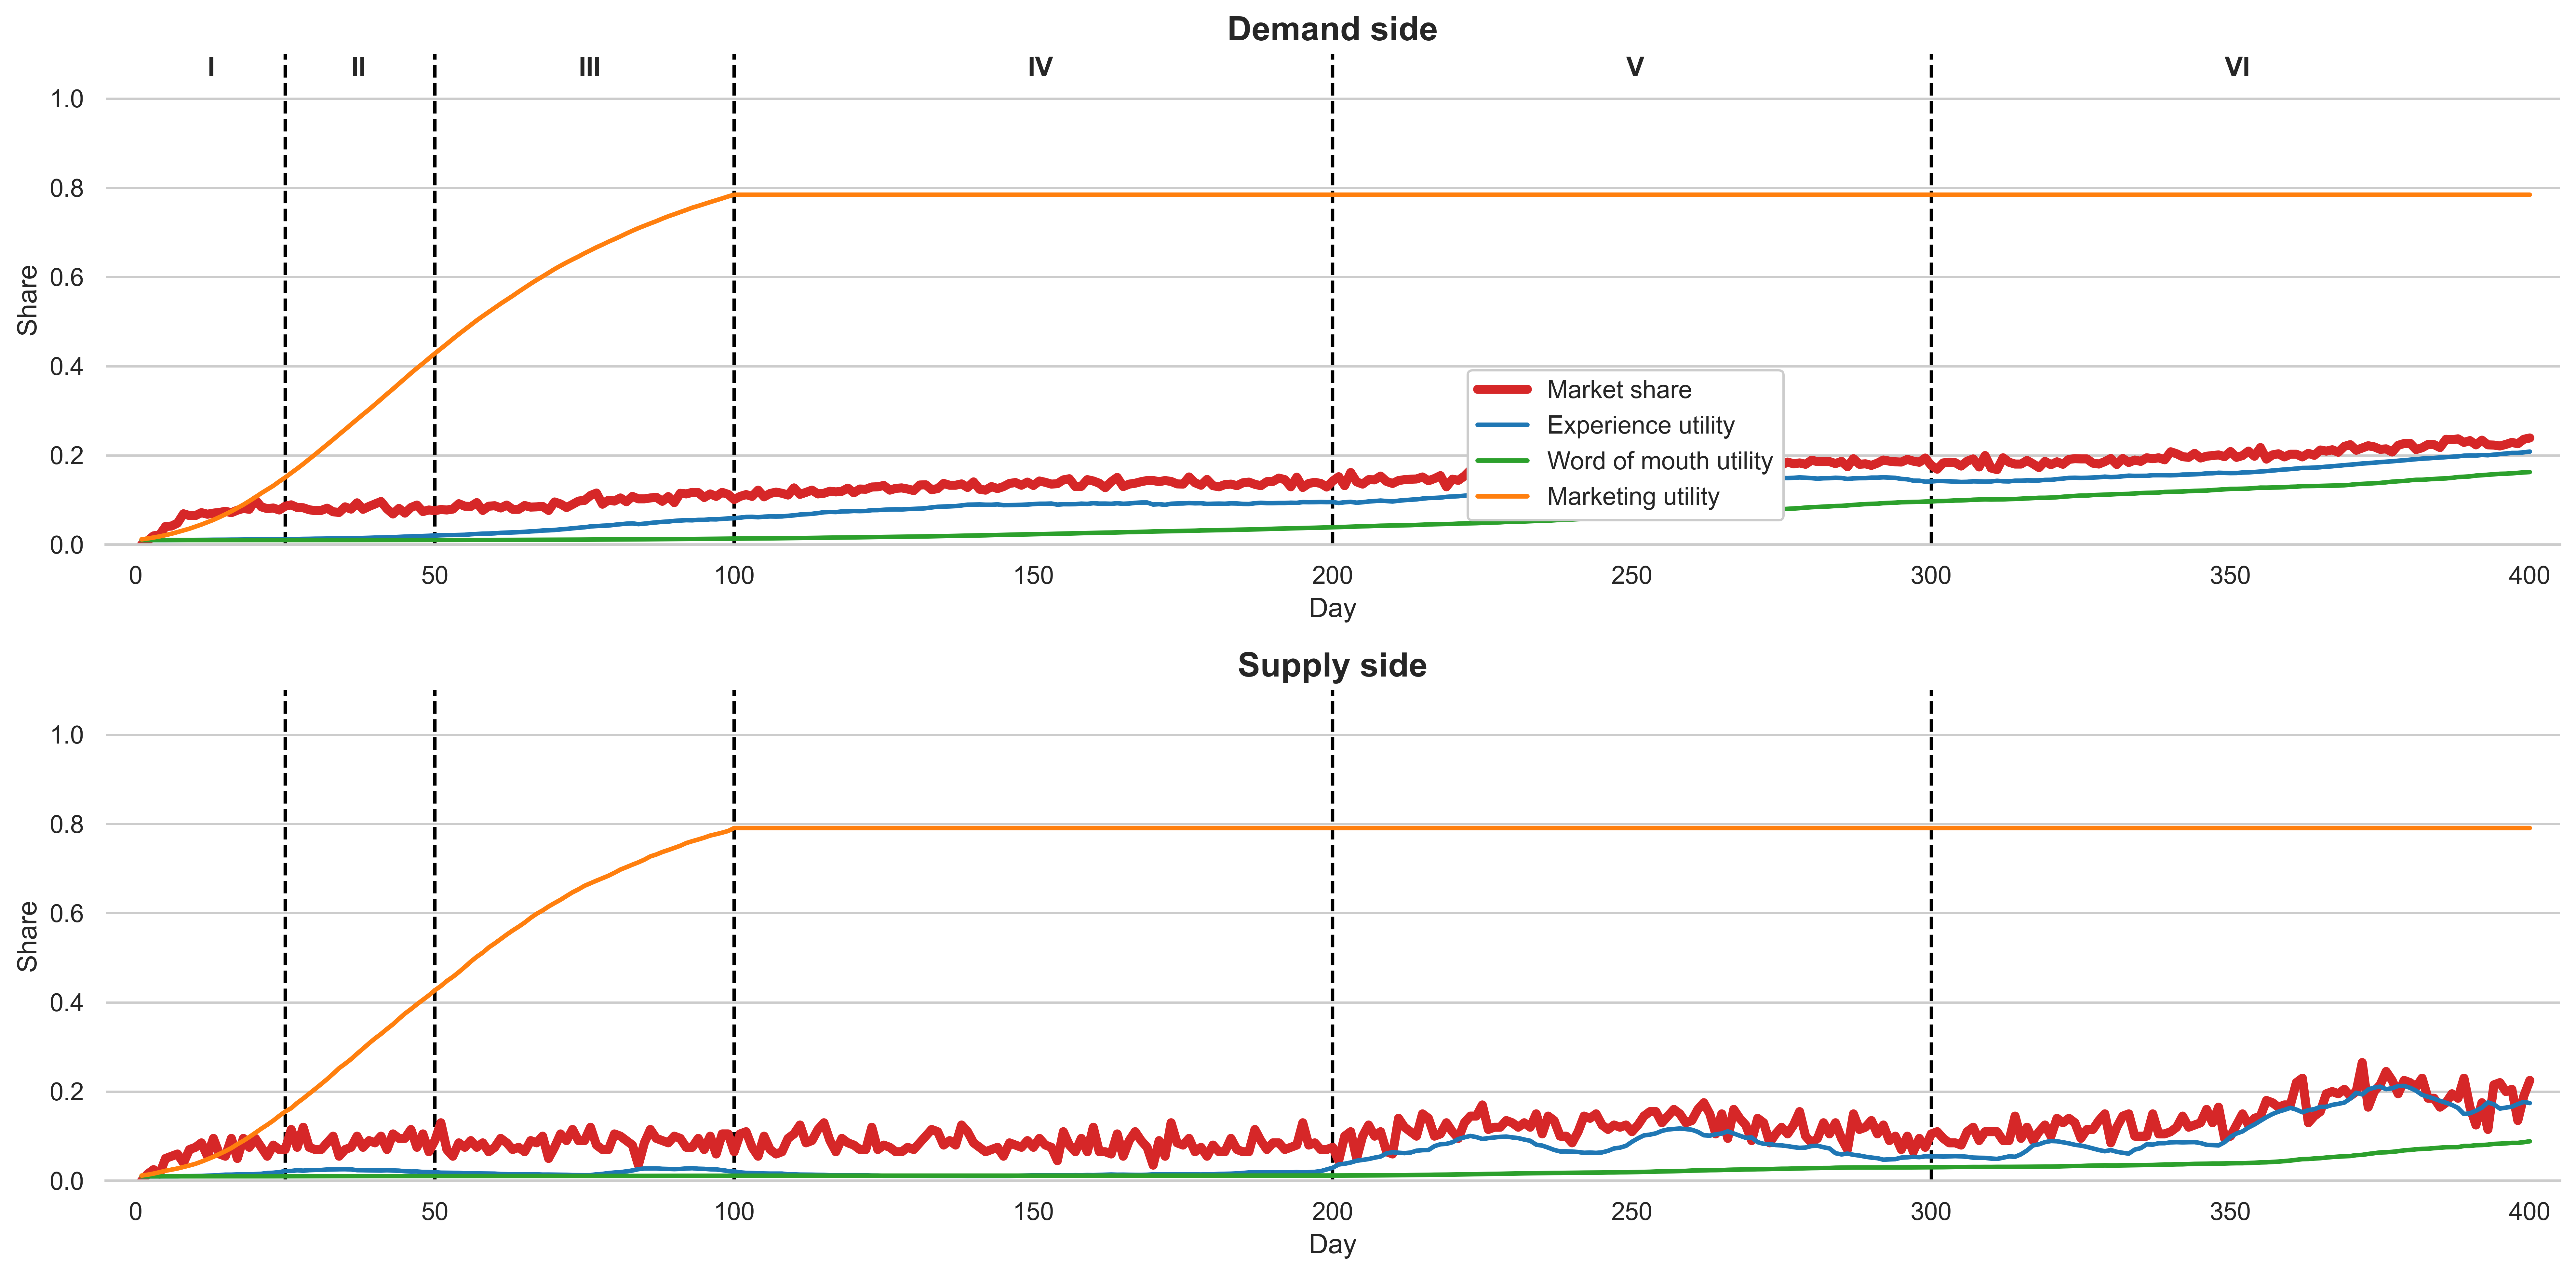

The file beside this chart, header and first rows:
, state, action, revenue, reward, next_state, nP, nV, fare, comm_rate, discount, Marketing
0, [[0 0]], 1, 0.0, 0.0, [[0 0]], 0, 0, 1.2, 0.05, 0.0, True
1, [[0 0]], 1, 0.0, 19.98, [[17  3]], 17, 3, 1.2, 0.0, 0.0, True
2, [[17  3]], 2, 0.0, 37.82, [[39  5]], 39, 5, 1.2, 0.0, 0.0, True
3, [[39  5]], 0, 15.97, 31.93, [[43  3]], 43, 3, 1.2, 0.05, 0.0, True
4, [[43  3]], 2, 29.37, 78.59, [[81 10]], 81, 10, 1.2, 0.05, 0.0, True
5, [[81 10]], 0, 60.96, 85.49, [[83 11]], 83, 11, 1.2, 0.1, 0.0, True
6, [[83 11]], 2, 70.72, 95.82, [[96 12]], 96, 12, 1.2, 0.1, 0.0, True
7, [[96 12]], 0, 155.4, 101.5, [[138   8]], 138, 8, 1.2, 0.15, 0.0, True
8, [[138   8]], 2, 142.4, 122.8, [[130  14]], 130, 14, 1.2, 0.15, 0.0, True
9, [[130  14]], 1, 100.1, 124.7, [[130  15]], 130, 15, 1.2, 0.1, 0.0, True
10, [[130  15]], 1, 50.79, 135.9, [[143  17]], 143, 17, 1.2, 0.05, 0.0, True
11, [[143  17]], 2, 52.42, 107.5, [[136  11]], 136, 11, 1.2, 0.05, 0.0, True
12, [[136  11]], 1, 0.0, 140.7, [[141  19]], 141, 19, 1.2, 0.0, 0.0, True
13, [[141  19]], 1, 0.0, 112.2, [[144  12]], 144, 12, 1.2, 0.0, 0.0, True
14, [[144  12]], 2, 0.0, 110.1, [[149  11]], 149, 11, 1.2, 0.0, 0.0, True
15, [[149  11]], 0, 53.21, 144.5, [[143  19]], 143, 19, 1.2, 0.05, 0.0, True
16, [[143  19]], 0, 110.9, 114.3, [[154  10]], 154, 10, 1.2, 0.1, 0.0, True
17, [[154  10]], 2, 115.2, 156.1, [[162  19]], 162, 19, 1.2, 0.1, 0.0, True
18, [[162  19]], 2, 118.4, 137.6, [[158  15]], 158, 15, 1.2, 0.1, 0.0, True
19, [[158  15]], 1, 69.73, 170.1, [[201  19]], 201, 19, 1.2, 0.05, 0.0, True
20, [[201  19]], 2, 62.81, 139.1, [[169  15]], 169, 15, 1.2, 0.05, 0.0, True
21, [[169  15]], 2, 58.19, 118.5, [[161  11]], 161, 11, 1.2, 0.05, 0.0, True
22, [[161  11]], 1, 0.0, 137.7, [[164  16]], 164, 16, 1.2, 0.0, 0.0, True
23, [[164  16]], 2, 0.0, 125.4, [[155  14]], 155, 14, 1.2, 0.0, 0.0, True
24, [[155  14]], 1, 0.0, 132.6, [[172  14]], 172, 14, 1.2, 0.0, 0.0, True
25, [[172  14]], 2, 0.0, 173.4, [[178  23]], 178, 23, 1.2, 0.0, 0.0, True
26, [[178  23]], 2, 0.0, 134.3, [[166  15]], 166, 15, 1.2, 0.0, 0.0, True
27, [[166  15]], 2, 0.0, 172.1, [[165  24]], 165, 24, 1.2, 0.0, 0.0, True
28, [[165  24]], 0, 61.52, 133.5, [[156  15]], 156, 15, 1.2, 0.05, 0.0, True
29, [[156  15]], 0, 103.7, 130, [[152  14]], 152, 14, 1.2, 0.1, 0.0, True
30, [[152  14]], 0, 174.1, 134.4, [[153  14]], 153, 14, 1.2, 0.15, 0.0, True
31, [[153  14]], 1, 123.1, 148.5, [[163  17]], 163, 17, 1.2, 0.1, 0.0, True
32, [[163  17]], 2, 113, 153.9, [[147  20]], 147, 20, 1.2, 0.1, 0.0, True
33, [[147  20]], 0, 165.5, 117.4, [[144  11]], 144, 11, 1.2, 0.15, 0.0, True
34, [[144  11]], 0, 264.2, 146.3, [[169  14]], 169, 14, 1.2, 0.2, 0.0, True
35, [[169  14]], 0, 302.2, 148.5, [[159  15]], 159, 15, 1.2, 0.25, 0.0, True
36, [[159  15]], 2, 347.2, 184.2, [[187  20]], 187, 20, 1.2, 0.25, 0.0, True
37, [[187  20]], 1, 230.2, 144, [[158  15]], 158, 15, 1.2, 0.2, 0.0, True
38, [[158  15]], 2, 255.2, 163.7, [[171  18]], 171, 18, 1.2, 0.2, 0.0, True
39, [[171  18]], 2, 264.9, 164.6, [[182  17]], 182, 17, 1.2, 0.2, 0.0, True
40, [[182  17]], 1, 208.7, 178.9, [[193  20]], 193, 20, 1.2, 0.15, 0.0, True
41, [[193  20]], 1, 120.4, 134.3, [[160  14]], 160, 14, 1.2, 0.1, 0.0, True
42, [[160  14]], 0, 150.9, 156.1, [[137  21]], 137, 21, 1.2, 0.15, 0.0, True
43, [[137  21]], 0, 241.6, 163.3, [[162  19]], 162, 19, 1.2, 0.2, 0.0, True
44, [[162  19]], 2, 205.2, 152.3, [[141  19]], 141, 19, 1.2, 0.2, 0.0, True
45, [[141  19]], 1, 191.7, 179.2, [[166  23]], 166, 23, 1.2, 0.15, 0.0, True
46, [[166  23]], 2, 191.2, 149.8, [[177  15]], 177, 15, 1.2, 0.15, 0.0, True
47, [[177  15]], 0, 215.3, 164.4, [[148  21]], 148, 21, 1.2, 0.2, 0.0, True
48, [[148  21]], 0, 292.7, 137.8, [[155  13]], 155, 13, 1.2, 0.25, 0.0, True
49, [[155  13]], 1, 208.3, 152.9, [[152  18]], 152, 18, 1.2, 0.2, 0.0, True
50, [[152  18]], 2, 222.1, 189.8, [[157  26]], 157, 26, 1.2, 0.2, 0.0, True
51, [[157  26]], 0, 294.1, 142.1, [[155  14]], 155, 14, 1.2, 0.25, 0.0, True
52, [[155  14]], 2, 283.8, 130.4, [[159  11]], 159, 11, 1.2, 0.25, 0.0, True
53, [[159  11]], 0, 401, 172.8, [[183  17]], 183, 17, 1.2, 0.3, 0.0, True
54, [[183  17]], 0, 437.3, 161.7, [[172  15]], 172, 15, 1.2, 0.35, 0.0, True
55, [[172  15]], 2, 434.4, 173.9, [[171  18]], 171, 18, 1.2, 0.35, 0.0, True
56, [[171  18]], 1, 414.2, 167.2, [[188  15]], 188, 15, 1.2, 0.3, 0.0, True
57, [[188  15]], 2, 358.7, 157.7, [[153  17]], 153, 17, 1.2, 0.3, 0.0, True
58, [[153  17]], 0, 437.1, 153.2, [[172  13]], 172, 13, 1.2, 0.35, 0.0, True
59, [[172  13]], 1, 384, 159.5, [[174  15]], 174, 15, 1.2, 0.3, 0.0, True
... 340 more rows
